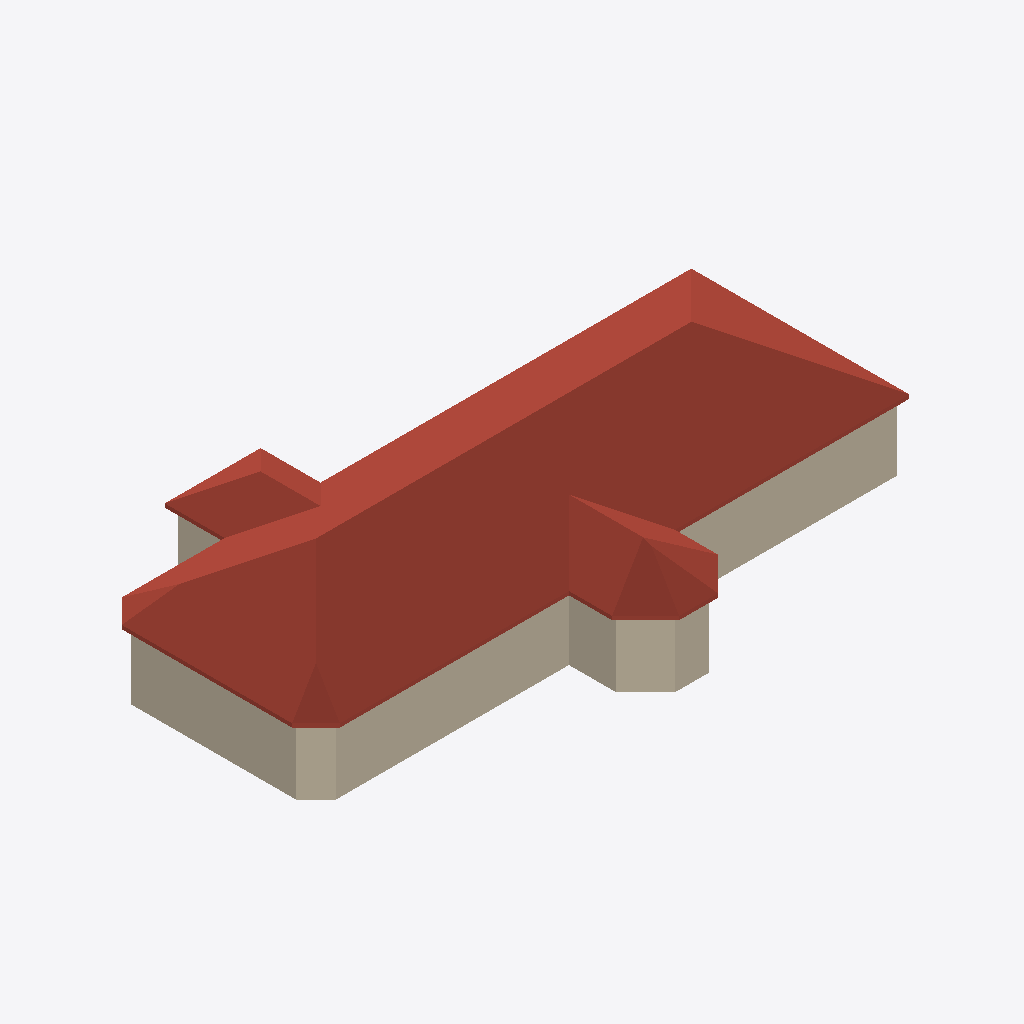
Isometric view of an IFC building model (IFC-SPF (STEP), schema IFC4, length unit foot), seen from the south-west, elements coloured by IFC class: 9 walls (beige), 1 roof (red-brown).
Extent 56.5 m × 33.7 m × 12.7 m (x, y, z). Storeys (2): Level 1 at 0.00 m; ROOF at 6.10 m. Elements (109): 92 IfcColumnStandardCase, 16 IfcWallStandardCase, 1 IfcRoof.

HEADER;
FILE_DESCRIPTION((''),'2;1');
FILE_NAME('','2018-06-03T10:48:20',(''),(''),'Xbim File Processor version 4.0.0.0','Xbim version 4.0.0.0','');
FILE_SCHEMA(('IFC4'));
ENDSEC;
DATA;
#111=IFCPROJECT('1JFWNbz5P1FeINRSedv9_d',#42,'Project Number',$,$,'Project Name','Project Status',(#102),#97);
#2435=IFCSITE('1JFWNbz5P1FeINRSedv9_b',#42,'Default',$,'',#2434,$,$,.ELEMENT.,$,$,$,$,$);
#126=IFCBUILDING('1JFWNbz5P1FeINRSedv9_c',#42,'',$,$,#33,$,'',.ELEMENT.,$,$,$);
#139=IFCBUILDINGSTOREY('1JFWNbz5P1FeINRShO6s19',#42,'Level 1',$,$,#137,$,'Level 1',.ELEMENT.,0.0);
#145=IFCBUILDINGSTOREY('1JFWNbz5P1FeINRShO6qQD',#42,'ROOF',$,$,#144,$,'ROOF',.ELEMENT.,20.0);
#1699=IFCROOF('1_UqleXb17vRBrQlVWU8ez',#42,'Basic Roof:Generic - 12":315535',$,'Basic Roof:Generic - 12"',#1695,$,'315535',.NOTDEFINED.);
#946=IFCWALLSTANDARDCASE('1_UqleXb17vRBrQlVWU8en',#42,'Basic Wall:Exterior - Brick on CMU:315523',$,'Basic Wall:Exterior - Brick on CMU:250',#877,#942,'315523',.NOTDEFINED.);
#242=IFCWALLSTANDARDCASE('1_UqleXb17vRBrQlVWU8hF',#42,'Basic Wall:Exterior - Brick on CMU:315517',$,'Basic Wall:Exterior - Brick on CMU:250',#150,#236,'315517',.NOTDEFINED.);
#1126=IFCWALLSTANDARDCASE('1_UqleXb17vRBrQlVWU8et',#42,'Basic Wall:Exterior - Brick on CMU:315525',$,'Basic Wall:Exterior - Brick on CMU:250',#1057,#1122,'315525',.NOTDEFINED.);
#787=IFCWALLSTANDARDCASE('1_UqleXb17vRBrQlVWU8ep',#42,'Basic Wall:Exterior - Brick on CMU:315521',$,'Basic Wall:Exterior - Brick on CMU:250',#699,#783,'315521',.NOTDEFINED.);
#857=IFCWALLSTANDARDCASE('1_UqleXb17vRBrQlVWU8em',#42,'Basic Wall:Exterior - Brick on CMU:315522',$,'Basic Wall:Exterior - Brick on CMU:250',#809,#853,'315522',.NOTDEFINED.);
#1037=IFCWALLSTANDARDCASE('1_UqleXb17vRBrQlVWU8es',#42,'Basic Wall:Exterior - Brick on CMU:315524',$,'Basic Wall:Exterior - Brick on CMU:250',#968,#1033,'315524',.NOTDEFINED.);
#679=IFCWALLSTANDARDCASE('1_UqleXb17vRBrQlVWU8eo',#42,'Basic Wall:Exterior - Brick on CMU:315520',$,'Basic Wall:Exterior - Brick on CMU:250',#610,#675,'315520',.NOTDEFINED.);
#1382=IFCWALLSTANDARDCASE('1_UqleXb17vRBrQlVWU8ew',#42,'Basic Wall:Exterior - Brick on CMU:315528',$,'Basic Wall:Exterior - Brick on CMU:250',#1324,#1378,'315528',.NOTDEFINED.);
#590=IFCWALLSTANDARDCASE('1_UqleXb17vRBrQlVWU8hD',#42,'Basic Wall:Exterior - Brick on CMU:315519',$,'Basic Wall:Exterior - Brick on CMU:250',#521,#586,'315519',.NOTDEFINED.);
ENDSEC;